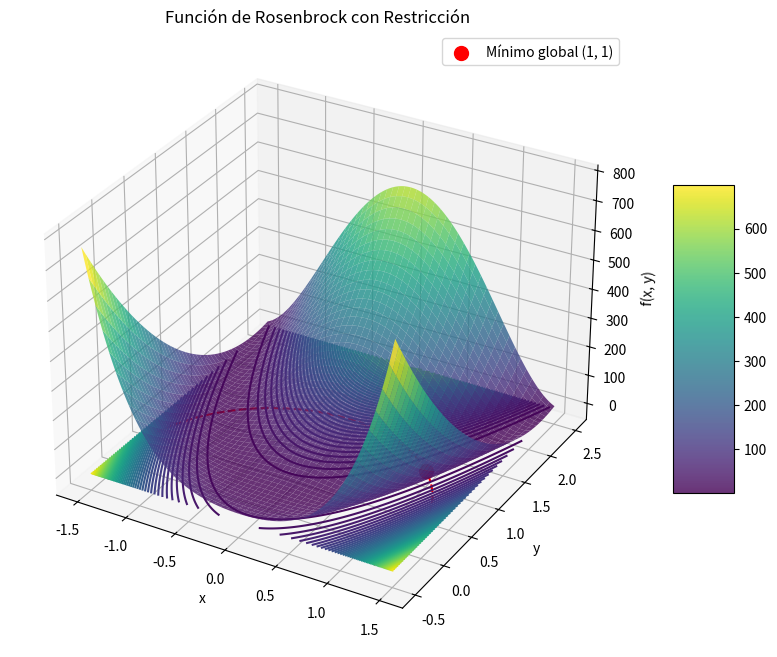

Python code for this plot:
import numpy as np
import matplotlib.pyplot as plt
from mpl_toolkits.mplot3d import Axes3D

def rosenbrock_disk(x, y):
    return (1 - x)**2 + 100 * (y - x**2)**2

def restriccion(x, y):
    return x**2 + y**2 - 2

x = np.linspace(-1.5, 1.5, 400)
y = np.linspace(-0.5, 2.5, 400)
X, Y = np.meshgrid(x, y)

Z = rosenbrock_disk(X, Y)

R= restriccion(X, Y)

fig = plt.figure(figsize=(12, 8))
ax = fig.add_subplot(111, projection='3d')

surface = ax.plot_surface(X, Y, Z, cmap='viridis', alpha=0.8)

fig.colorbar(surface, ax=ax, shrink=0.5, aspect=5)

ax.contour(X, Y, Z, levels=50, cmap='viridis', linestyles='solid', offset=-1)
ax.contour(X, Y, R, levels=[0], colors='r', linestyles='dashed', label='x^2 + y^2 <= 2')

ax.scatter(1, 1, rosenbrock_disk(1, 1), color='red', s=100, label='Mínimo global (1, 1)')

ax.set_title("Función de Rosenbrock con Restricción")
ax.set_xlabel('x')
ax.set_ylabel('y')
ax.set_zlabel('f(x, y)')
ax.legend()

plt.show()
